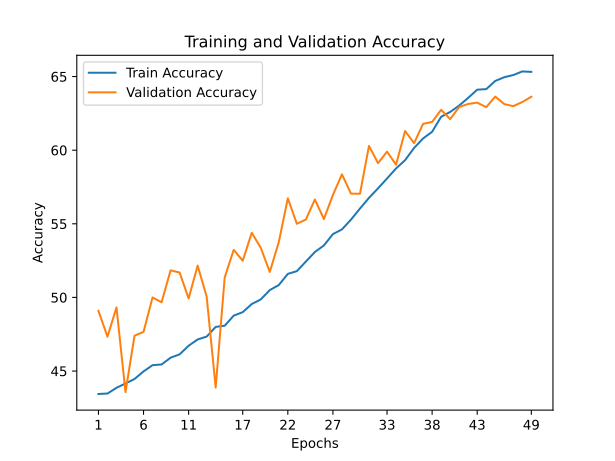

The file beside this chart, header and first rows:
train_accuracy; train_loss; valid_accuracy; valid_loss
43,4420; 2,3795; 49,0900; 2,3047
43,4730; 2,3705; 47,3300; 2,3310
43,8610; 2,3571; 49,3200; 2,2339
44,1570; 2,3374; 43,5700; 2,4823
44,4610; 2,3295; 47,4000; 2,4656
44,9760; 2,3115; 47,6600; 2,4072
45,3990; 2,2868; 50,0000; 2,1922
45,4460; 2,2809; 49,6700; 2,2975
45,9070; 2,2640; 51,8400; 2,1616
46,1330; 2,2466; 51,6900; 2,1890
46,7200; 2,2192; 49,9300; 2,2459
47,1470; 2,2020; 52,1600; 2,1372
47,3400; 2,1903; 50,0500; 2,2001
47,9980; 2,1611; 43,8800; 2,7043
48,0790; 2,1516; 51,3600; 2,1903
48,7640; 2,1228; 53,2300; 2,0177
49,0000; 2,1159; 52,4900; 2,1750
49,5520; 2,0875; 54,3900; 2,0337
49,8650; 2,0694; 53,3700; 2,0799
50,5000; 2,0440; 51,7300; 2,2678
50,8410; 2,0178; 53,7600; 2,1036
51,5990; 1,9892; 56,7300; 1,8780
51,7850; 1,9795; 55,0000; 2,0006
52,4360; 1,9415; 55,2900; 1,9969
53,0860; 1,9187; 56,6500; 1,8664
53,5300; 1,8958; 55,3200; 2,0115
54,3010; 1,8594; 56,9600; 1,8557
54,6210; 1,8424; 58,3600; 1,8077
55,2810; 1,8197; 57,0500; 2,0895
56,0370; 1,7813; 57,0400; 1,8797
56,7630; 1,7525; 60,2900; 1,7547
57,4070; 1,7273; 59,1200; 1,8397
58,0780; 1,6956; 59,9000; 1,7792
58,7590; 1,6656; 59,0100; 1,8577
59,3210; 1,6368; 61,3000; 1,7013
60,1530; 1,6014; 60,4800; 1,7310
60,7970; 1,5754; 61,7900; 1,7190
61,2510; 1,5552; 61,9200; 1,7165
62,2680; 1,5186; 62,7400; 1,6642
62,5970; 1,4962; 62,1100; 1,6757
63,0310; 1,4822; 62,9300; 1,6459
63,5560; 1,4615; 63,1400; 1,7079
64,1090; 1,4395; 63,2300; 1,6345
64,1470; 1,4341; 62,9200; 1,6606
64,7030; 1,4095; 63,6400; 1,6327
64,9560; 1,3976; 63,1300; 1,6377
65,1030; 1,3929; 62,9900; 1,6538
65,3490; 1,3865; 63,2700; 1,6336
65,3190; 1,3883; 63,6300; 1,6276
